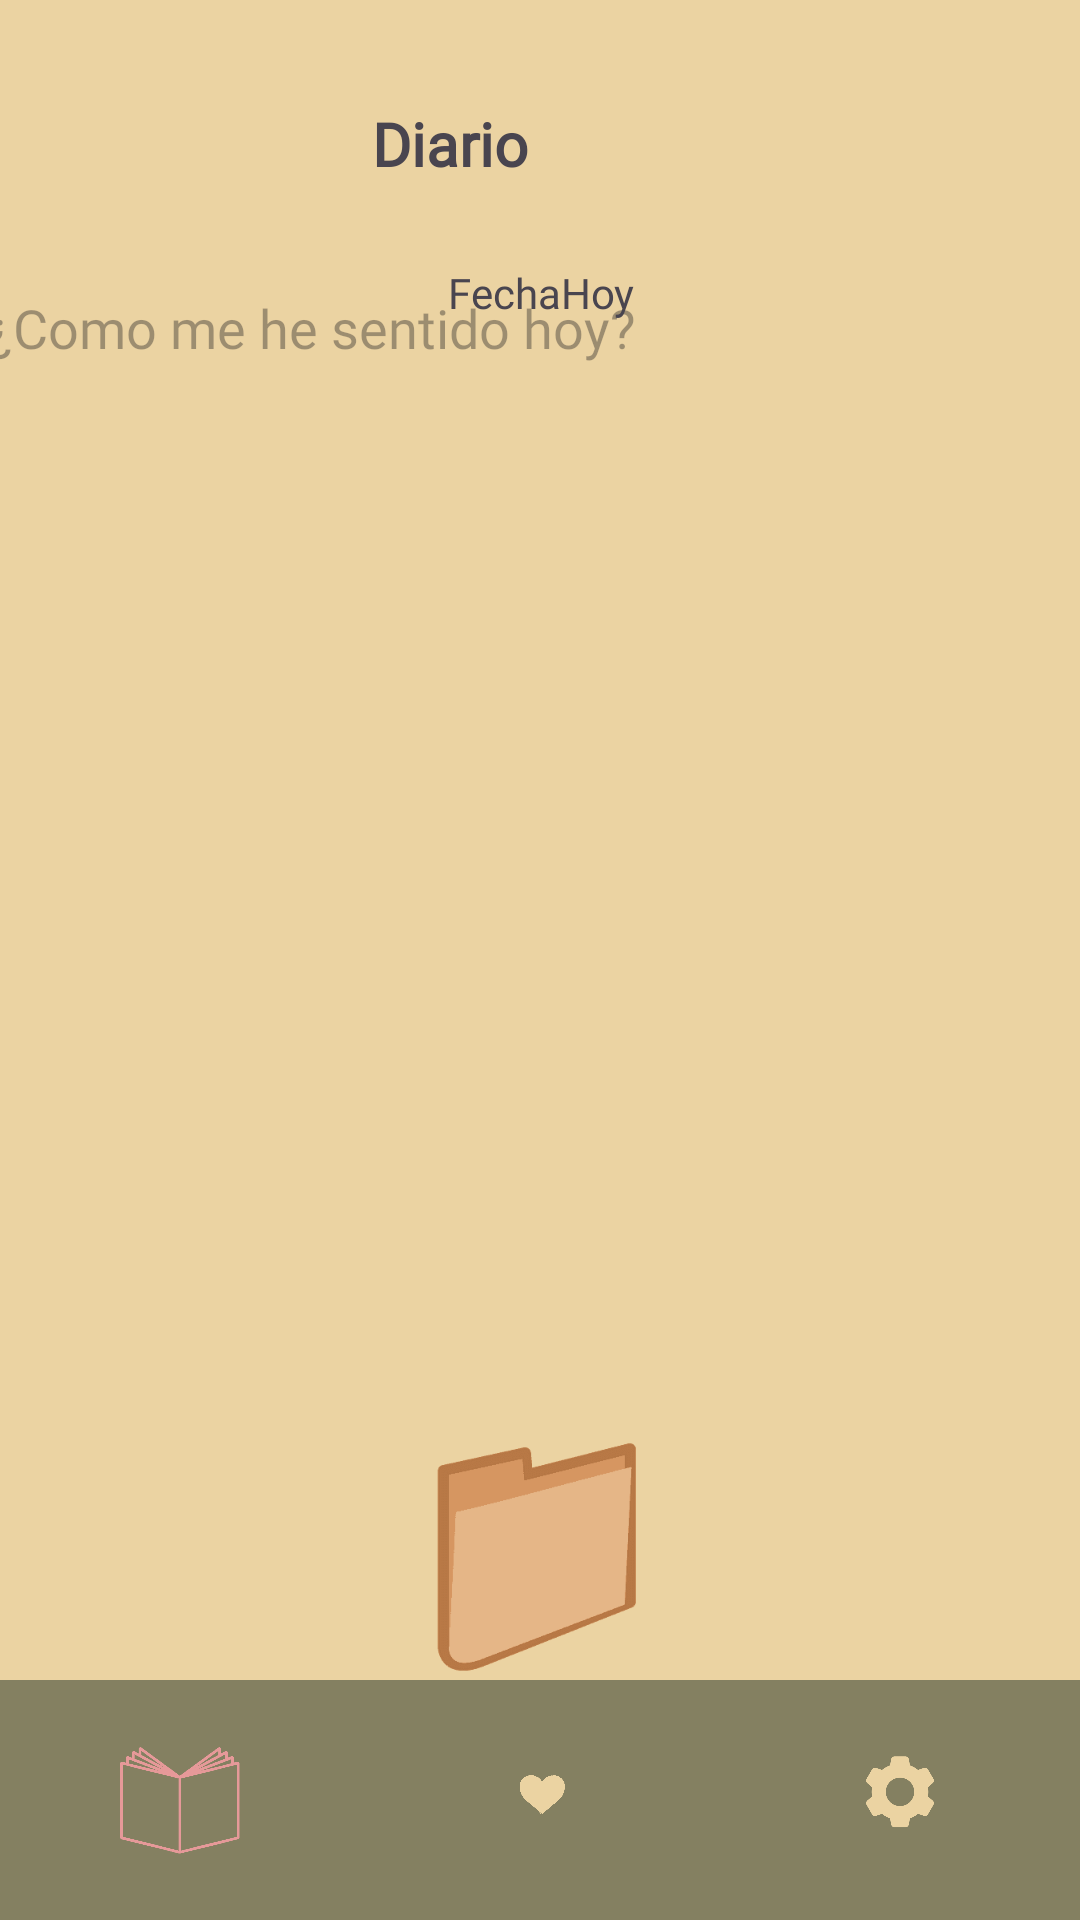

Produce the Android XML layout that renders to this screen, including the resource entries it uses.
<!-- AndroidManifest.xml: application theme Theme.BLOCKEX -->
<!-- res/layout/activity_diario.xml -->
<?xml version="1.0" encoding="utf-8"?>
<androidx.constraintlayout.widget.ConstraintLayout xmlns:android="http://schemas.android.com/apk/res/android"
    xmlns:app="http://schemas.android.com/apk/res-auto"
    xmlns:tools="http://schemas.android.com/tools"
    android:id="@+id/main"
    android:layout_width="match_parent"
    android:layout_height="match_parent"
    android:background="#EBD3A2"
    tools:context=".DiarioActivity">


    <TextView
        android:id="@+id/diarioTV"
        android:layout_width="66dp"
        android:layout_height="27dp"
        android:layout_marginStart="176dp"
        android:layout_marginEnd="177dp"
        android:fontFamily="@font/noto_serif"
        android:text="Diario"
        android:textAlignment="center"
        android:textSize="20sp"
        android:textStyle="bold"
        app:layout_constraintBottom_toBottomOf="parent"
        app:layout_constraintEnd_toEndOf="parent"
        app:layout_constraintHorizontal_bias="1.0"
        app:layout_constraintStart_toStartOf="parent"
        app:layout_constraintTop_toTopOf="parent"
        app:layout_constraintVertical_bias="0.056" />

    <ScrollView
        android:id="@+id/svDescripcion"
        android:layout_width="370dp"
        android:layout_height="381dp"
        android:fillViewport="true"
        android:overScrollMode="never"
        android:scrollbars="vertical"
        android:scrollHorizontally="false"


        app:layout_constraintBottom_toBottomOf="parent"
        app:layout_constraintEnd_toEndOf="parent"
        app:layout_constraintHorizontal_bias="0.487"
        app:layout_constraintStart_toStartOf="parent"
        app:layout_constraintTop_toTopOf="parent"
        app:layout_constraintVertical_bias="0.374">

        <EditText
            android:fontFamily="@font/noto_serif"
            android:id="@+id/etDescripcion"
            android:layout_width="match_parent"
            android:layout_height="wrap_content"
            android:background="@android:color/transparent"
            android:gravity="top|start"
            android:hint="¿Como me he sentido hoy?"
            android:inputType="textMultiLine"
            android:minLines="5"
            android:overScrollMode="never"
            android:scrollHorizontally="false" />
    </ScrollView>

    <TextView
        android:id="@+id/tvFechaHoy"
        android:layout_width="397dp"
        android:layout_height="30dp"
        android:fontFamily="@font/noto_serif"
        android:text="FechaHoy"
        android:textAlignment="center"
        android:textSize="14sp"
        app:layout_constraintBottom_toBottomOf="parent"
        app:layout_constraintEnd_toEndOf="parent"
        app:layout_constraintHorizontal_bias="0.498"
        app:layout_constraintStart_toStartOf="parent"
        app:layout_constraintTop_toTopOf="parent"
        app:layout_constraintVertical_bias="0.144" />

    <ImageButton
        android:id="@+id/btnImagen"
        android:layout_width="80dp"
        android:layout_height="80dp"
        android:scaleType="fitCenter"
        android:adjustViewBounds="true"
        android:background="?attr/selectableItemBackgroundBorderless"
        android:contentDescription="Botón imagen"
        android:src="@drawable/guardarimagen"
        app:layout_constraintBottom_toTopOf="@+id/bottomNavigation"
        app:layout_constraintEnd_toEndOf="parent"
        app:layout_constraintStart_toStartOf="parent"
        app:layout_constraintTop_toBottomOf="@+id/svDescripcion"
        app:layout_constraintVertical_bias="0.5" />


    <com.google.android.material.bottomnavigation.BottomNavigationView
        android:id="@+id/bottomNavigation"
        android:layout_width="match_parent"
        android:layout_height="wrap_content"
        android:background="#848061"
        app:itemIconSize="40dp"  app:itemIconTint="@color/nav_item_color"  app:itemTextColor="@color/nav_item_color"
        app:itemActiveIndicatorStyle="@null"
        app:itemPaddingTop="10dp"
        app:itemPaddingBottom="10dp"
        app:labelVisibilityMode="unlabeled"
        app:layout_constraintBottom_toBottomOf="parent"
        app:layout_constraintEnd_toEndOf="parent"
        app:layout_constraintStart_toStartOf="parent"
        app:menu="@menu/menuprueba" />

</androidx.constraintlayout.widget.ConstraintLayout>
<!-- resources referenced by this layout -->
<resources>
  <!-- drawable guardarimagen: png bitmap (drawable, 11233 bytes) -->
  <style name="Theme.BLOCKEX" parent="Base.Theme.BLOCKEX" />
  <style name="Base.Theme.BLOCKEX" parent="Theme.Material3.DayNight.NoActionBar">
          
          
      </style>
</resources>
